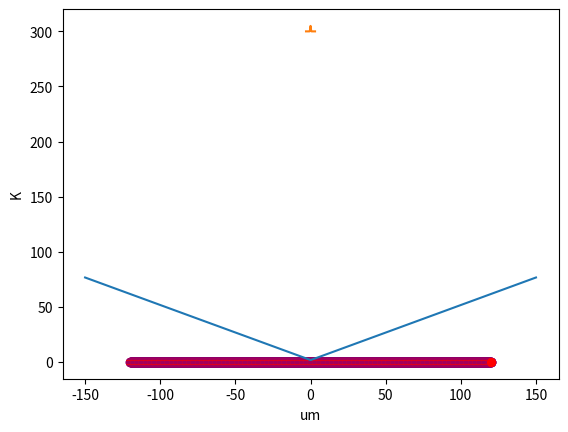

Here is the Python script that generated this plot:
import numpy as np
import matplotlib.pyplot as plt


def temperature(x, a, b, d):
    #if -10 < b < 10:
    #    return (-1 * abs(b) + 15) * np.exp(-(x-b)**2/(2*fwhm(-w/ 10 + 2* w)**2))
    #else:
    return a * np.exp(-(x - b) ** 2 / (2 * fwhm(d) ** 2)) + 300

def fwhm(d):
    return d / (2.35482 * 2)


def seebeck(x):
    #if -30 < x < 0:
    #    return - k * x + 1.6
    #if 0 <= x < 30:
    #    return k * x + 1.6
    #if -60 < x <= -30:
    #    return -1/2 * k * (x + 30) + k * 30 + 1.6
    #if 30 <= x < 60:
    #    return 1/2 * k * (x - 30) + k * 30 + 1.6
    #if -90 < x <= -60:
    #    return -1/4 * k * (x + 60) + k * 30 + 1.6 + 1/2 * k * 30
    #if 60 <= x < 90:
    #    return 1/4 * k * (x - 60) + k * 30 + 1.6 + 1/2 * k * 30
    #if -90 < x < 90:
    #    return k * np.cos(1/60 * x) + 1.6
    #if -150 <= x < 0:
    #    return k1 * abs(x) + 1.6
    #    return 1.5
    #if 0 <= x <= 150:
        #return k * abs(x) + 1.6
        #return -k * np.cos(1/45 * x) + 1.6
    #    return 1.65
    #if -150 <= x <= -90:
    #    return 1.6
    #if 90 <= x <= 150:
    #    return 1.6
    return k * abs(x) + 1.6


def lin(xo):
    return np.linspace(0, 150, 10000)


def lin2(xo):
    return np.linspace(-150, 0, 10000)


k = 0.5
k1 = 0.5
linspace = np.linspace(-150, 150, 10000)


q = np.linspace(-120, 120, 1000)  # beam location
a = 5 # T(x) amplitude
w = 1 # T(x) diameter
for i in q:
    plt.scatter(i, -np.trapz([seebeck(t) for t in linspace[1::]] * np.diff(temperature(linspace, a, i, w)),
                             linspace[1::]), c='b')
    plt.scatter(i, -np.trapz([seebeck(t) for t in lin2(0)[1::]] * np.diff(temperature(linspace, a, i, w)),
                             lin2(0)[1::]) - -np.trapz([seebeck(t) for t in lin(0)[1::]] * np.diff(temperature(linspace, a, i, w)),
                             lin(0)[1::]), c='r')
plt.xlabel('um')
plt.ylabel('uV')
plt.show()
plt.plot(linspace, [seebeck(i) for i in linspace])
plt.xlabel('um')
plt.ylabel('uV/K')
plt.show()
plt.plot(np.linspace(-3 * w, 3 * w, 100), temperature(np.linspace(-3 * w, 3 * w, 100), a, 0, w))
plt.ylabel('K')
plt.show()






